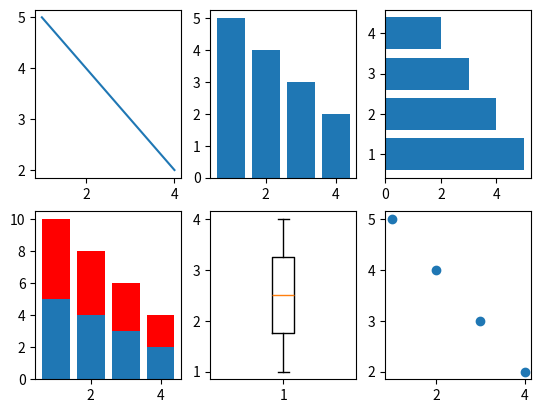

Reproduce this figure in Python.
from matplotlib.pyplot import *

# some simple data
x = [1,2,3,4]
y = [5,4,3,2]

# create new figure
figure('sample charts')

# divide subplots into 2x3 grid and select #1
subplot(231)
plot(x,y)

# select #2
subplot(232)
bar(x,y)

# horizontal bar
subplot(233)
barh(x,y)

# create stacked bar charts
subplot(234)
bar(x,y)

y1 = [7,8,5,3]
bar(x,y, bottom=y,color='r')

# box plot
subplot(235)
boxplot(x)

# scatter plot
subplot(236)
scatter(x,y)

show()